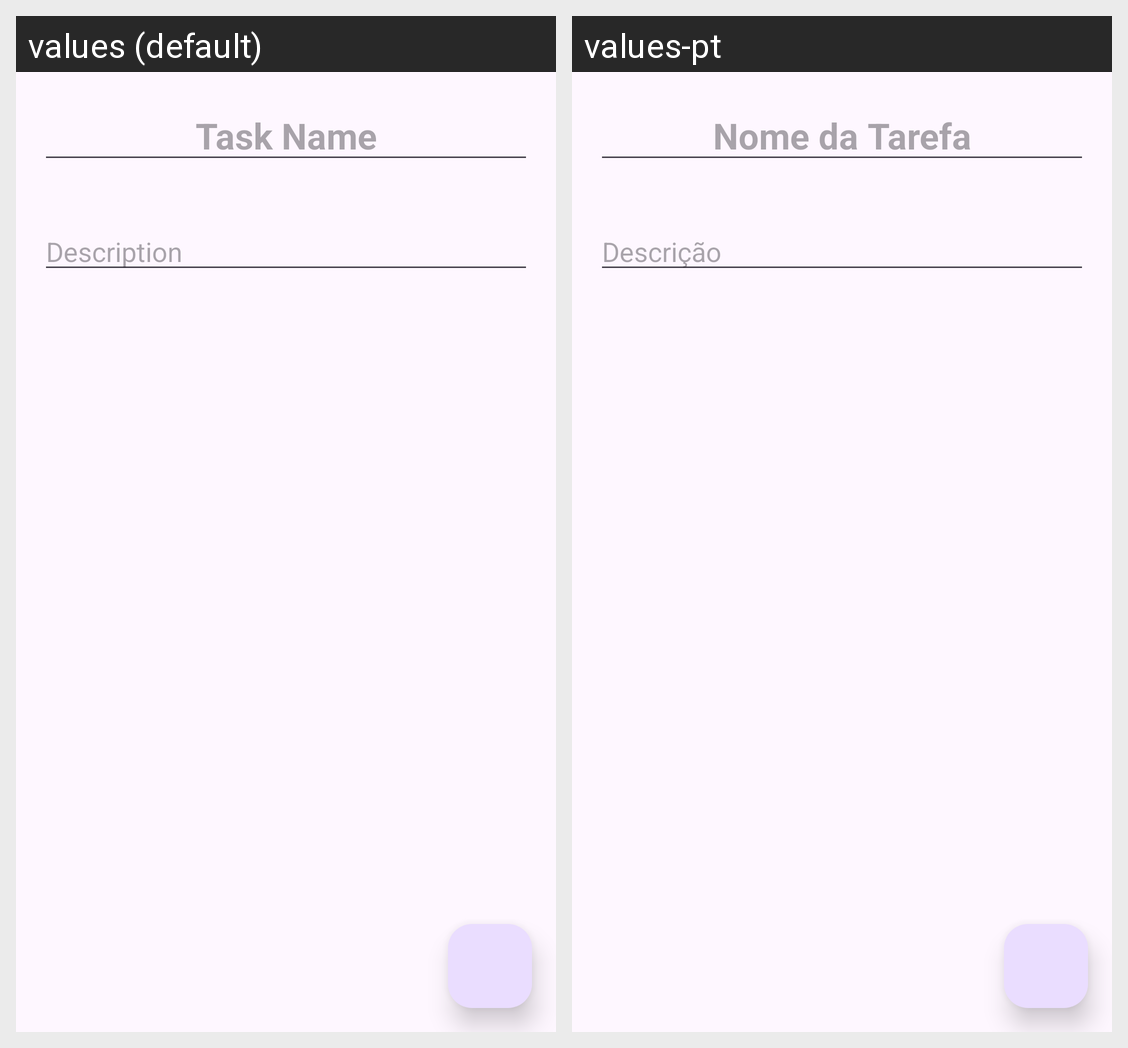

The Android screen above is rendered under two locales of the same app. Produce the string resources it draws, with the default and per-locale values.
Android screen res/layout/fragment_edit_task_type.xml rendered under 2 locales, left to right: values (default), values-pt. Device: Nexus 5 (rendered at 1080×1920; each locale shown at half size, 540×960, under a caption strip naming it); theme AppTheme.
Strings drawn on this screen, with the default value and each locale's value (text and hints the layout hard-codes, and strings that could not be matched under every locale, appear in the picture but are not listed):

task_name
  values: Task Name
  values-pt: Nome da Tarefa

description
  values: Description
  values-pt: Descrição
